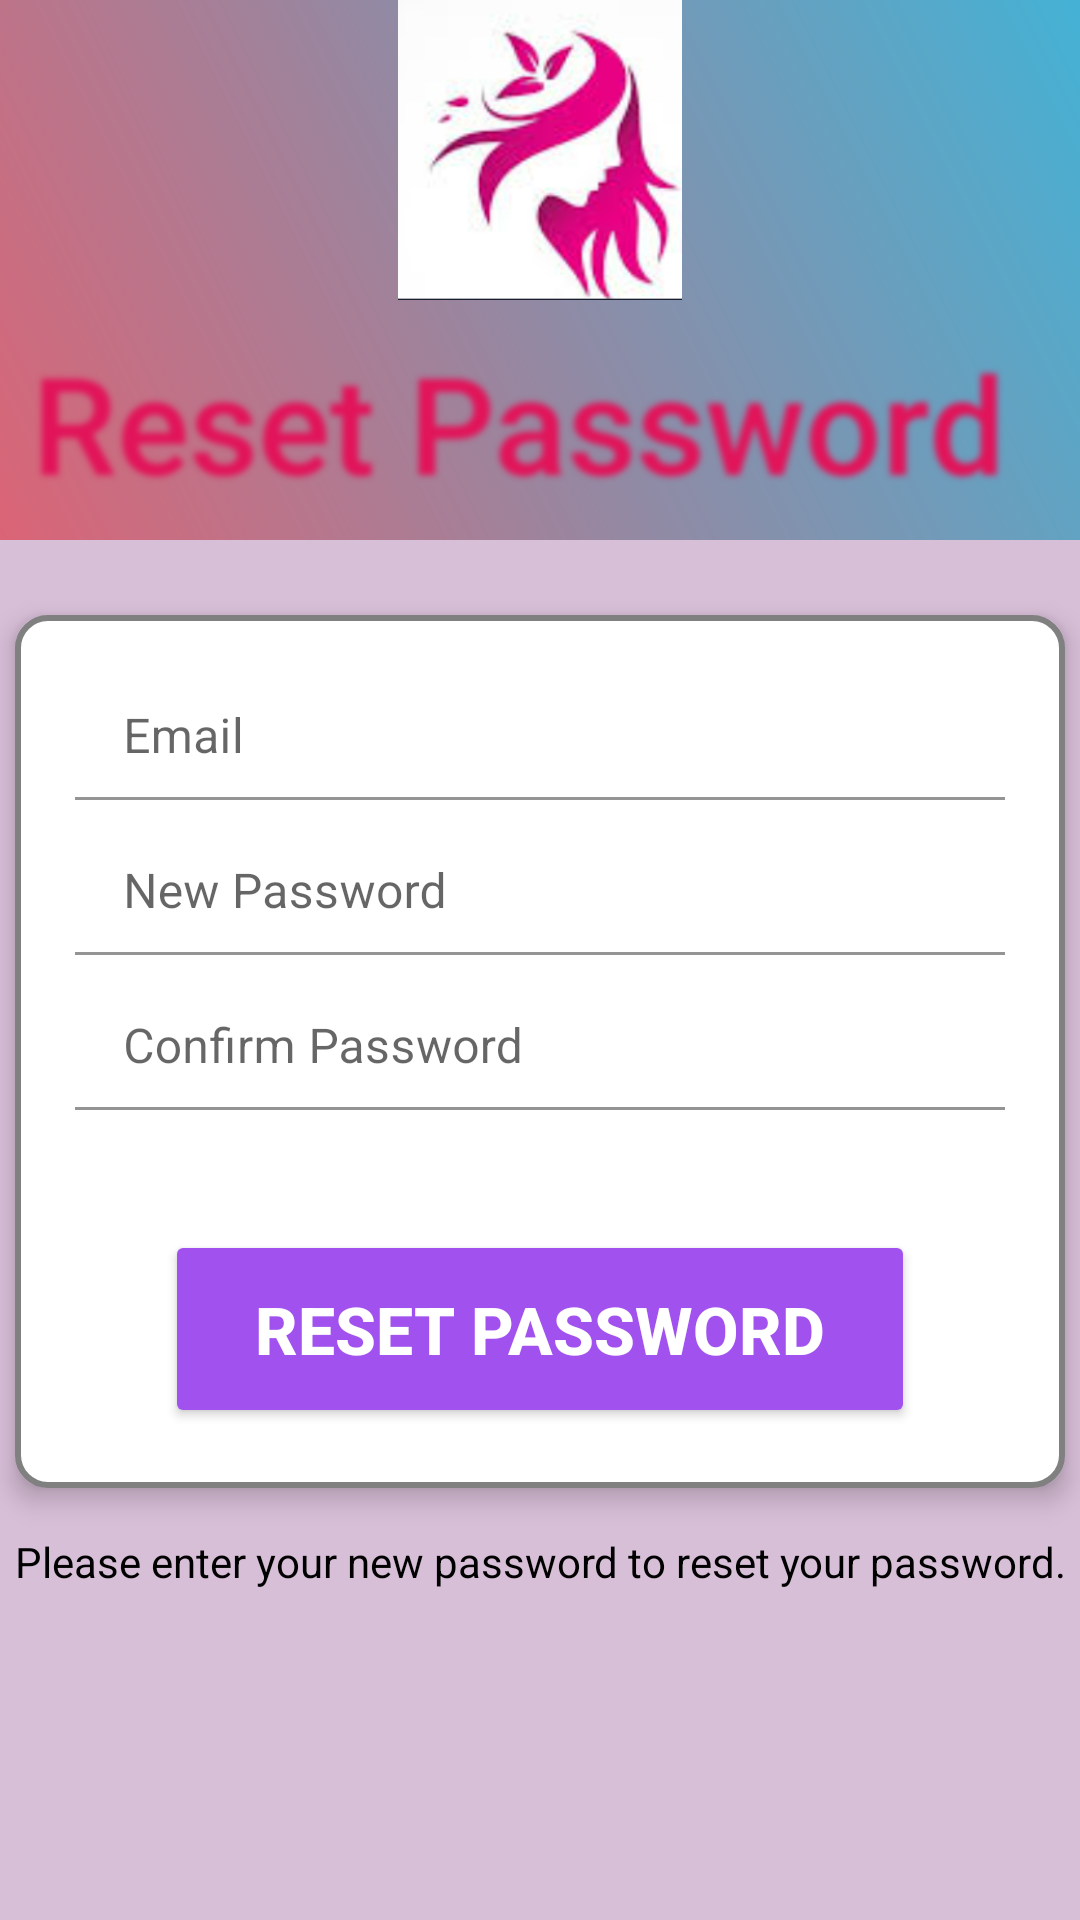

Layout XML and referenced resources for this Android screen:
<!-- AndroidManifest.xml: fallback theme Theme.MaterialComponents.DayNight.NoActionBar -->
<!-- res/layout/activity_reset_password.xml -->
<?xml version="1.0" encoding="utf-8"?>
<LinearLayout xmlns:android="http://schemas.android.com/apk/res/android"
    xmlns:app="http://schemas.android.com/apk/res-auto"
    android:layout_width="match_parent"
    android:layout_height="match_parent"
    android:orientation="vertical"
    android:background="#D8BFD8">

    <LinearLayout
        android:layout_width="match_parent"
        android:layout_height="wrap_content"
        android:orientation="vertical"
        android:background="@drawable/gradient_background">

        <ImageView
            android:layout_width="410dp"
            android:layout_height="100dp"
            android:src="@drawable/img_1"
            android:layout_gravity="center_horizontal"
            android:contentDescription="Header Image" />

        <TextView
            android:id="@+id/welcomeText"
            android:layout_width="match_parent"
            android:layout_height="wrap_content"
            android:text="Reset Password"
            android:textSize="45sp"
            android:gravity="left"
            android:fontFamily="sans-serif-medium"
            android:textColor="@android:color/transparent"
            android:shadowColor="#E2145A"
            android:shadowRadius="5"
            android:shadowDx="2"
            android:shadowDy="2"
            android:padding="10dp" />
    </LinearLayout>

    <Space
        android:layout_width="match_parent"
        android:layout_height="20dp" />

    <LinearLayout
        android:layout_width="match_parent"
        android:layout_height="wrap_content"
        android:orientation="vertical"
        android:background="@drawable/input_box"
        android:padding="20dp"
        android:gravity="center"
        android:elevation="5dp"
        android:layout_margin="5dp">

        <com.google.android.material.textfield.TextInputLayout
            android:layout_width="match_parent"
            android:layout_height="wrap_content"
            android:layout_marginBottom="10dp"
            android:hint="Email">

            <EditText
                android:id="@+id/emailEditText"
                android:layout_width="match_parent"
                android:layout_height="wrap_content"
                android:background="@android:color/transparent"
                android:padding="10dp"
                android:textColor="#000000"
                android:textColorHint="#808080"
                android:inputType="textEmailAddress"
                android:importantForAccessibility="yes" />
        </com.google.android.material.textfield.TextInputLayout>

        <com.google.android.material.textfield.TextInputLayout
            android:layout_width="match_parent"
            android:layout_height="wrap_content"
            android:layout_marginBottom="10dp"
            android:hint="New Password">

            <EditText
                android:id="@+id/newPasswordEditText"
                android:layout_width="match_parent"
                android:layout_height="wrap_content"
                android:background="@android:color/transparent"
                android:padding="10dp"
                android:textColor="#000000"
                android:textColorHint="#808080"
                android:inputType="textPassword"
                android:importantForAccessibility="yes" />
        </com.google.android.material.textfield.TextInputLayout>

        <com.google.android.material.textfield.TextInputLayout
            android:layout_width="match_parent"
            android:layout_height="wrap_content"
            android:layout_marginBottom="10dp"
            android:hint="Confirm Password">

            <EditText
                android:id="@+id/confirmPasswordEditText"
                android:layout_width="match_parent"
                android:layout_height="wrap_content"
                android:background="@android:color/transparent"
                android:padding="10dp"
                android:textColor="#000000"
                android:textColorHint="#808080"
                android:inputType="textPassword"
                android:importantForAccessibility="yes" />
        </com.google.android.material.textfield.TextInputLayout>

        <Button
            android:id="@+id/buttonResetPassword"
            android:layout_width="250dp"
            android:layout_height="66dp"
            android:text="Reset Password"
            android:textColor="#FFFFFF"
            android:textSize="22sp"
            android:backgroundTint="#A151ED"
            android:padding="15dp"
            android:layout_gravity="center"
            android:layout_marginTop="30dp"
            android:textStyle="bold"
            android:importantForAccessibility="yes" />
    </LinearLayout>

    <TextView
        android:layout_width="match_parent"
        android:layout_height="wrap_content"
        android:text="Please enter your new password to reset your password."
        android:textColor="#000000"
        android:gravity="center"
        android:layout_marginTop="10dp" />
</LinearLayout>
<!-- resources referenced by this layout -->
<resources>
  <!-- drawable gradient_background (drawable) -->
  <shape xmlns:android="http://schemas.android.com/apk/res/android">
      <gradient
          android:startColor="#DB6476"
      android:endColor="#44B2D5"
      android:angle="45"/>
  </shape>
  <!-- drawable img_1: png bitmap (drawable, 70042 bytes) -->
  <!-- drawable input_box (drawable) -->
  <?xml version="1.0" encoding="utf-8"?>
  <selector xmlns:android="http://schemas.android.com/apk/res/android">
  
      
      <item>
          <shape android:shape="rectangle">
              <solid android:color="#FFFFFF"/>
              <corners android:radius="10dp"/>
              <stroke android:width="2dp" android:color="#808080"/> 
          </shape>
      </item>
  
      
      <item android:state_focused="true">
          <shape android:shape="rectangle">
              <solid android:color="#FFFFFF"/>
              <corners android:radius="10dp"/>
              <stroke android:width="3dp" android:color="#000000"/> 
          </shape>
      </item>
  
  </selector>
</resources>
